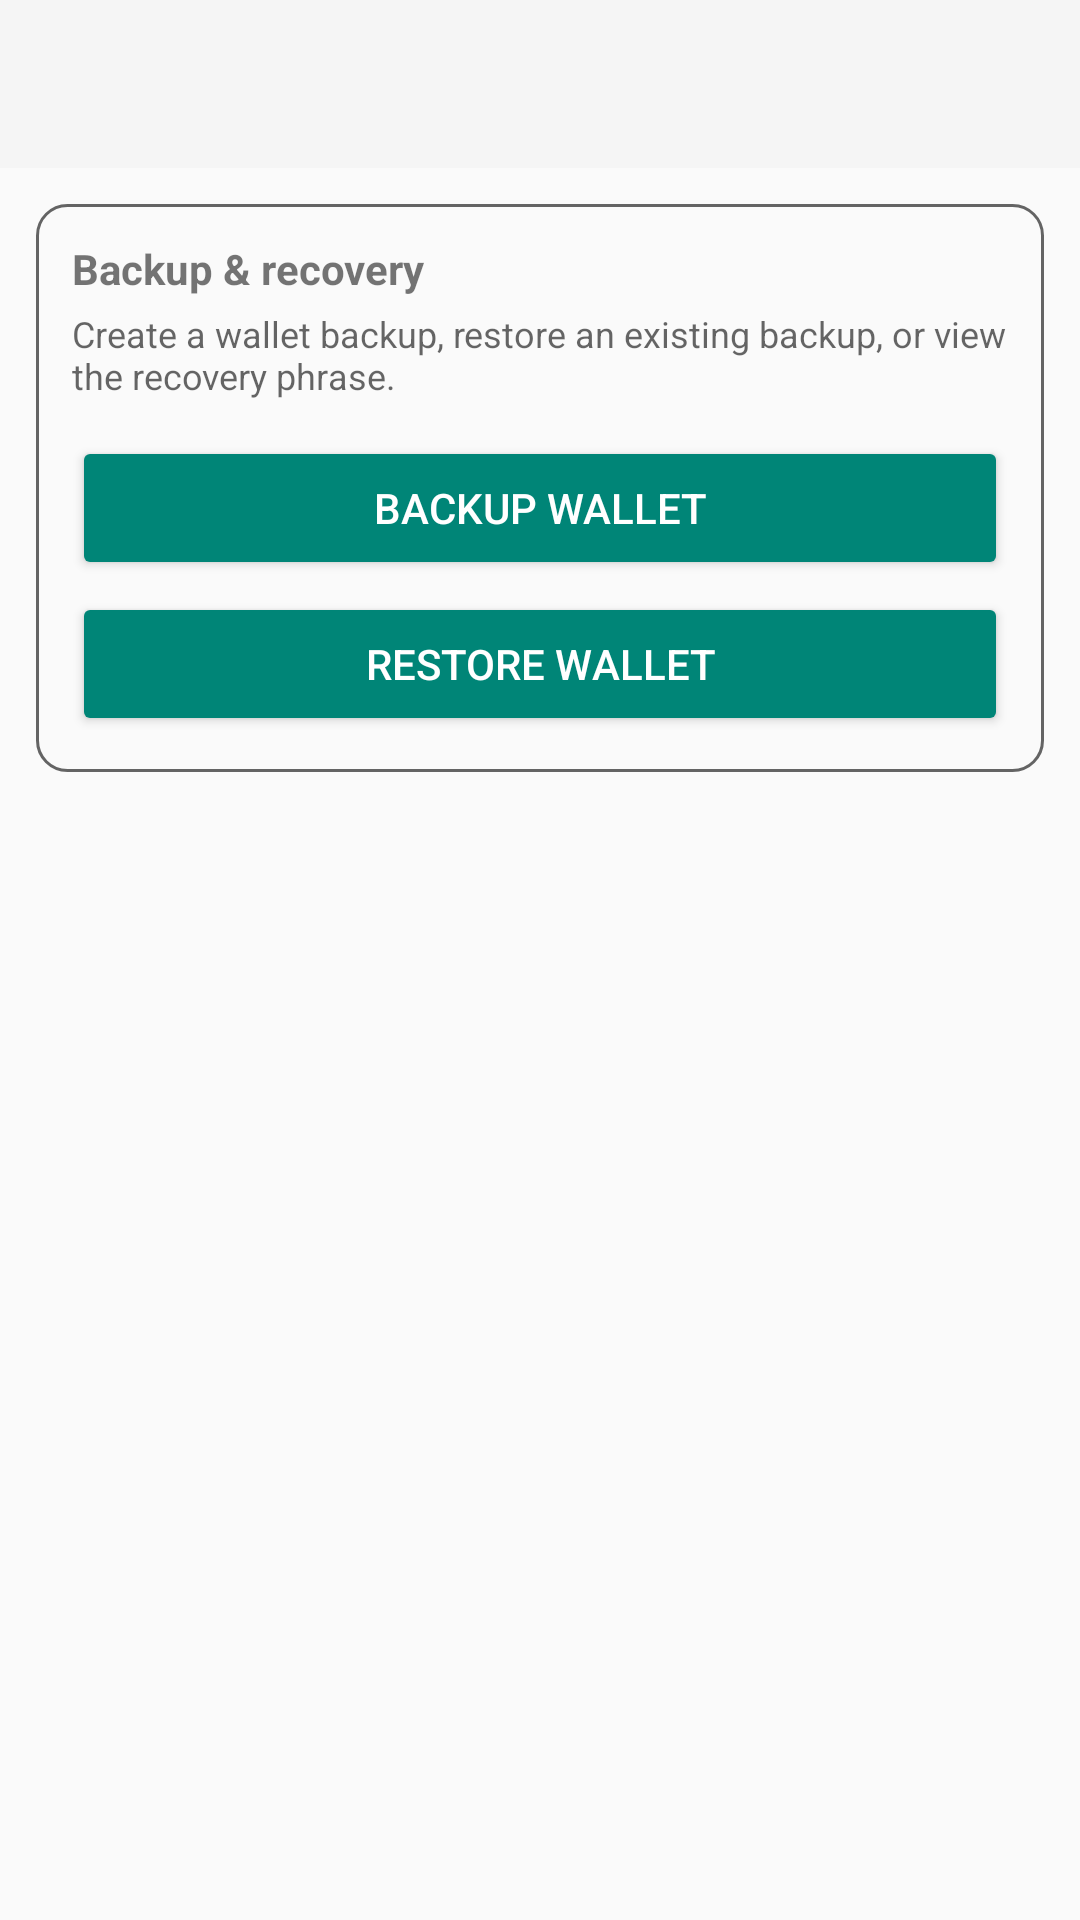

This screen was rendered from an Android layout file. Write that file and the resources it references.
<!-- AndroidManifest.xml: application theme AppTheme -->
<!-- res/layout/activity_backup_recovery.xml -->
<?xml version="1.0" encoding="utf-8"?>
<ScrollView xmlns:android="http://schemas.android.com/apk/res/android"
    android:layout_width="match_parent"
    android:layout_height="match_parent"
    android:background="?android:attr/colorBackground">
    <LinearLayout
        android:layout_width="match_parent"
        android:layout_height="wrap_content"
        android:orientation="vertical">
        <androidx.appcompat.widget.Toolbar
            android:id="@+id/toolbar_backup_recovery"
            android:layout_width="match_parent"
            android:layout_height="?attr/actionBarSize"
            android:background="?attr/colorPrimary"
            android:theme="@style/ThemeOverlay.AppCompat.ActionBar" />
        <LinearLayout
            android:layout_width="match_parent"
            android:layout_height="wrap_content"
            android:orientation="vertical"
            android:padding="12dp">
            <LinearLayout
                android:layout_width="match_parent"
                android:layout_height="wrap_content"
                android:background="@drawable/bg_card"
                android:orientation="vertical"
                android:padding="12dp">
                <TextView
                    android:layout_width="match_parent"
                    android:layout_height="wrap_content"
                    android:text="@string/backup_recovery_section_title"
                    android:textStyle="bold"
                    android:textIsSelectable="true" />
                <TextView
                    android:layout_width="match_parent"
                    android:layout_height="wrap_content"
                    android:layout_marginTop="4dp"
                    android:text="@string/backup_recovery_description"
                    android:textColor="?android:attr/textColorSecondary"
                    android:textSize="12sp"
                    android:textIsSelectable="true" />
                <Button
                    android:id="@+id/openBackupButton"
                    android:layout_width="match_parent"
                    android:layout_height="wrap_content"
                    android:layout_marginTop="12dp"
                    android:text="@string/backup_wallet_action"
                    style="@style/WalletPrimaryButton" />
                <Button
                    android:id="@+id/openRestoreButton"
                    android:layout_width="match_parent"
                    android:layout_height="wrap_content"
                    android:layout_marginTop="4dp"
                    android:text="@string/restore_wallet_action"
                    style="@style/WalletPrimaryButton" />
            </LinearLayout>
        </LinearLayout>
    </LinearLayout>
</ScrollView>
<!-- resources referenced by this layout -->
<resources>
  <!-- drawable bg_card (drawable) -->
  <?xml version="1.0" encoding="utf-8"?>
  <shape
      xmlns:android="http://schemas.android.com/apk/res/android">
      <solid
          android:color="?android:attr/colorBackground"/>
      <corners
          android:radius="10dp"/>
      <stroke
          android:width="1dp"
          android:color="?attr/colorControlNormal"/>
  </shape>
  <string name="backup_recovery_description">Create a wallet backup, restore an existing backup, or view the recovery phrase.</string>
  <string name="backup_recovery_section_title">Backup &amp; recovery</string>
  <string name="backup_wallet_action">BACKUP WALLET</string>
  <string name="restore_wallet_action">RESTORE WALLET</string>
  <style name="WalletPrimaryButton" parent="Widget.AppCompat.Button.Colored" />
  <style name="AppTheme" parent="Theme.AppCompat.DayNight.NoActionBar">
          <item name="android:windowBackground">?android:attr/colorBackground</item>
          <item name="android:statusBarColor">?android:attr/colorBackground</item>
          <item name="android:navigationBarColor">?android:attr/colorBackground</item>
          <item name="android:windowLightStatusBar">@bool/light_system_bars</item>
          <item name="android:windowLightNavigationBar">@bool/light_system_bars</item>
      </style>
</resources>
